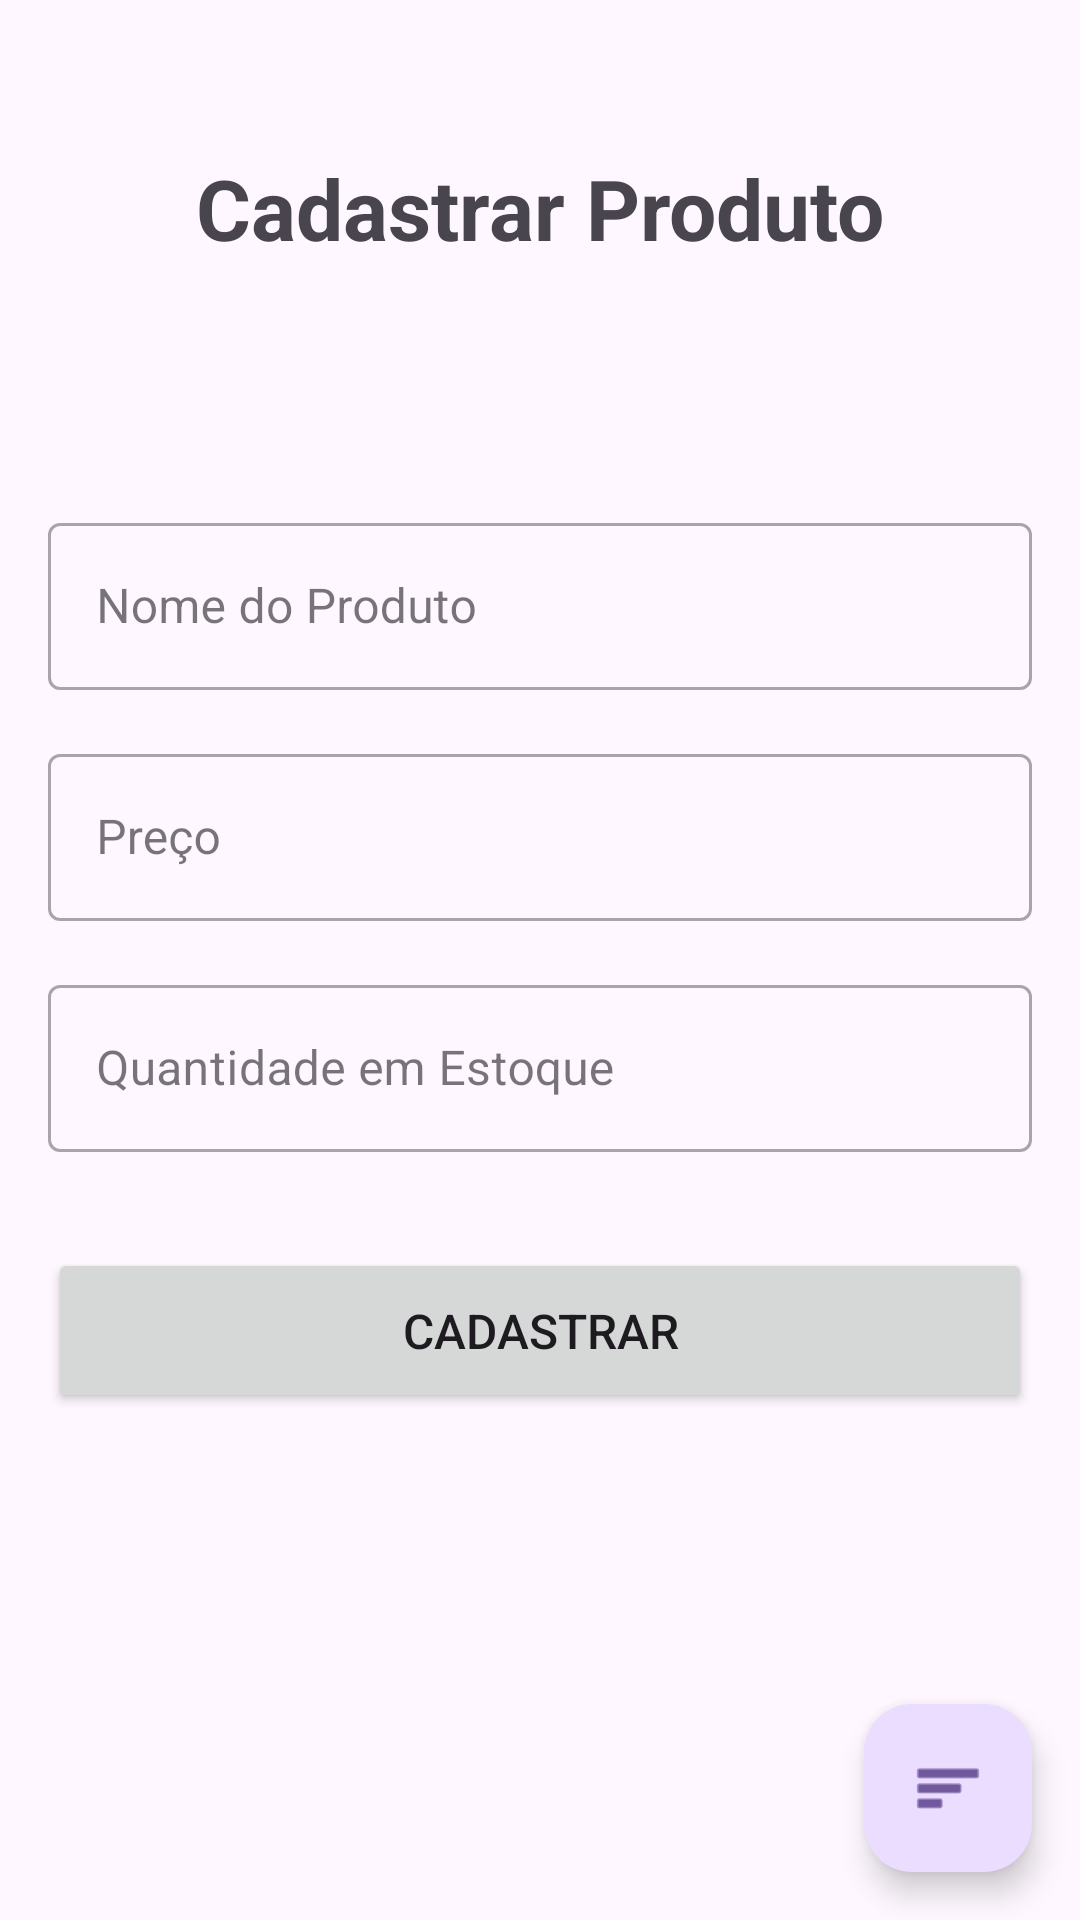

Here is an Android app screen rendered from its layout file. Give the layout XML and the strings, colors and styles it references.
<!-- AndroidManifest.xml: application theme Theme.AppDesafioSanta -->
<!-- res/layout/activity_cadastro.xml -->
<?xml version="1.0" encoding="utf-8"?>
<androidx.coordinatorlayout.widget.CoordinatorLayout xmlns:android="http://schemas.android.com/apk/res/android"
    xmlns:app="http://schemas.android.com/apk/res-auto"
    xmlns:tools="http://schemas.android.com/tools"
    android:id="@+id/Cadastro"
    android:layout_width="match_parent"
    android:layout_height="match_parent">

    <androidx.constraintlayout.widget.ConstraintLayout
        android:id="@+id/main"
        android:layout_width="match_parent"
        android:layout_height="match_parent"
        android:padding="16dp">

        
        <TextView
            android:id="@+id/tv_cadastro_title"
            android:layout_width="wrap_content"
            android:layout_height="wrap_content"
            android:text="Cadastrar Produto"
            android:textSize="28sp"
            android:textStyle="bold"
            app:layout_constraintBottom_toTopOf="@+id/til_nome"
            app:layout_constraintEnd_toEndOf="parent"
            app:layout_constraintStart_toStartOf="parent"
            app:layout_constraintTop_toTopOf="parent"
            app:layout_constraintVertical_bias="0.3" />

        
        <com.google.android.material.textfield.TextInputLayout
            android:id="@+id/til_nome"
            style="@style/Widget.MaterialComponents.TextInputLayout.OutlinedBox"
            android:layout_width="0dp"
            android:layout_height="wrap_content"
            android:hint="Nome do Produto"
            app:layout_constraintBottom_toTopOf="@+id/til_preco"
            app:layout_constraintEnd_toEndOf="parent"
            app:layout_constraintStart_toStartOf="parent"
            app:layout_constraintTop_toTopOf="parent"
            app:layout_constraintVertical_chainStyle="packed">

            <com.google.android.material.textfield.TextInputEditText
                android:id="@+id/edt_nome"
                android:layout_width="match_parent"
                android:layout_height="wrap_content"
                android:inputType="textCapWords" />
        </com.google.android.material.textfield.TextInputLayout>

        
        <com.google.android.material.textfield.TextInputLayout
            android:id="@+id/til_preco"
            style="@style/Widget.MaterialComponents.TextInputLayout.OutlinedBox"
            android:layout_width="0dp"
            android:layout_height="wrap_content"
            android:layout_marginTop="16dp"
            android:hint="Preço"
            app:layout_constraintBottom_toTopOf="@+id/til_quantidade"
            app:layout_constraintEnd_toEndOf="parent"
            app:layout_constraintStart_toStartOf="parent"
            app:layout_constraintTop_toBottomOf="@id/til_nome">

            <com.google.android.material.textfield.TextInputEditText
                android:id="@+id/edt_preco"
                android:layout_width="match_parent"
                android:layout_height="wrap_content"
                android:inputType="numberDecimal" />
        </com.google.android.material.textfield.TextInputLayout>

        
        <com.google.android.material.textfield.TextInputLayout
            android:id="@+id/til_quantidade"
            style="@style/Widget.MaterialComponents.TextInputLayout.OutlinedBox"
            android:layout_width="0dp"
            android:layout_height="wrap_content"
            android:layout_marginTop="16dp"
            android:hint="Quantidade em Estoque"
            app:layout_constraintBottom_toTopOf="@+id/btn_cadastrar"
            app:layout_constraintEnd_toEndOf="parent"
            app:layout_constraintStart_toStartOf="parent"
            app:layout_constraintTop_toBottomOf="@id/til_preco">

            <com.google.android.material.textfield.TextInputEditText
                android:id="@+id/edt_quantidade"
                android:layout_width="match_parent"
                android:layout_height="wrap_content"
                android:inputType="number" />
        </com.google.android.material.textfield.TextInputLayout>

        
        <Button
            android:id="@+id/btn_cadastrar"
            android:layout_width="0dp"
            android:layout_height="55dp"
            android:layout_marginTop="32dp"
            android:text="Cadastrar"
            android:textSize="16sp"
            app:layout_constraintBottom_toBottomOf="parent"
            app:layout_constraintEnd_toEndOf="parent"
            app:layout_constraintStart_toStartOf="parent"
            app:layout_constraintTop_toBottomOf="@id/til_quantidade" />

    </androidx.constraintlayout.widget.ConstraintLayout>

    
    <com.google.android.material.floatingactionbutton.FloatingActionButton
        android:id="@+id/fab_lista"
        android:layout_width="wrap_content"
        android:layout_height="wrap_content"
        android:layout_gravity="bottom|end"
        android:layout_margin="16dp"
        android:contentDescription="Ver lista de produtos"
        app:srcCompat="@android:drawable/ic_menu_sort_by_size" />

</androidx.coordinatorlayout.widget.CoordinatorLayout>
<!-- resources referenced by this layout -->
<resources>
  <style name="Theme.AppDesafioSanta" parent="Base.Theme.AppDesafioSanta" />
  <style name="Base.Theme.AppDesafioSanta" parent="Theme.Material3.DayNight.NoActionBar">
          
          
      </style>
</resources>
